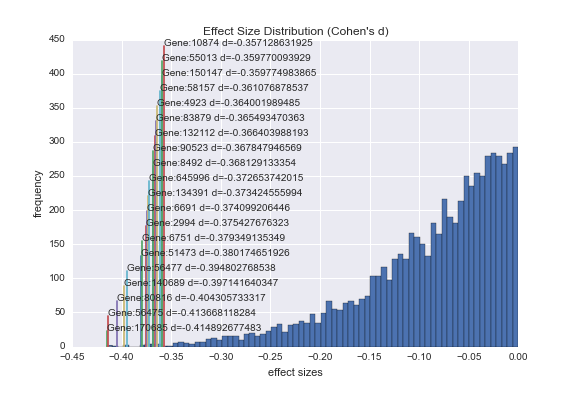

Values plotted in this chart, from the file beside it:
170685.0, nudix (nucleoside diphosphate linked moi…, -0.41489267748309339, 7.5018018843958138e-06, This gene is a member of the nudix (nucl…
56475, reprimo, TP53 dependent G2 arrest mediat…, -0.4137, 7.9932763493425213e-06, ?
80816, additional sex combs like transcriptiona…, -0.4043, 1.2667108257530077e-05, ?
140689, cerebellin 4 precursor, -0.3971, 1.7957921353778456e-05, This gene encodes a member of a family o…
56477, chemokine (C-C motif) ligand 28, -0.3948, 2.010878485940738e-05, This antimicrobial gene belongs to the s…
51473, doublecortin domain containing 2, -0.3802, 4.0146390291014647e-05, This gene encodes a doublecortin domain-…
6751, somatostatin receptor 1, -0.3793, 4.1594790317063802e-05, Somatostatins are peptide hormones that …
2994, glycophorin B (MNS blood group), -0.3754, 4.9964831168702371e-05, Glycophorins A (GYPA) and B (GYPB) are m…
6691, serine peptidase inhibitor, Kazal type 2…, -0.3741, 5.2938396285755364e-05, This gene encodes a member of the family…
134391, G protein-coupled receptor 151, -0.3734, 5.5856580397074451e-05, ?
645996, nucleosome assembly protein 1-like 6, -0.3727, 5.6503706529994528e-05, 1
8492, protease, serine, 12 (neurotrypsin, moto…, -0.3681, 6.9450720534964871e-05, This gene encodes a member of the trypsi…
90523, muscular LMNA-interacting protein, -0.3678, 7.0321768557562528e-05, ?
132112, receptor (chemosensory) transporter prot…, -0.3664, 7.5058968864876902e-05, ?
83879, cell division cycle associated 7, -0.3655, 7.8126497081305564e-05, This gene was identified as a c-Myc resp…
4923, neurotensin receptor 1 (high affinity), -0.364, 8.3652309664218778e-05, Neurotensin receptor 1 belongs to the la…
58157, neuroglobin, -0.3611, 9.5249271079383437e-05, ?
150147, UMODL1 antisense RNA 1, -0.3598, 0.0001008, ?
55013, coiled-coil domain containing 109B, -0.3598, 0.0001009, ?
10874, neuromedin U, -0.3571, 0.0001132, ?
146845, cilia and flagella associated protein 52, -0.3491, 0.0001605, WD repeat-containing proteins, such as W…
646548, ADAM metallopeptidase domain 20 pseudoge…, -0.3469, 0.0001767, 70230325..70232294
340419, R-spondin 2, -0.3463, 0.000181, R-spondins (RSPOs), such as RSPO2, are s…
340562, spermidine/spermine N1-acetyl transferas…, -0.3455, 0.0001871, ?
731220, RFX family member 8, lacking RFX DNA bin…, -0.344, 0.0002001, ?
139221, melanoma associated antigen (mutated) 1-…, -0.3433, 0.0002053, ?
4948, oculocutaneous albinism II, -0.3413, 0.0002239, This gene encodes the human homolog of t…
8001, glycine receptor, alpha 3, -0.341, 0.000227, ?
5053, phenylalanine hydroxylase, -0.3404, 0.0002324, PAH encodes the enzyme phenylalanine hyd…
286002, SLC26A4 antisense RNA 1, -0.3391, 0.0002453, ?
27133, potassium channel, voltage gated eag rel…, -0.3389, 0.0002478, This gene encodes a member of voltage-ga…
54843, synaptotagmin-like 2, -0.3376, 0.0002612, The protein encoded by this gene is a sy…
8792, tumor necrosis factor receptor superfami…, -0.3367, 0.0002729, The protein encoded by this gene is a me…
9033, polycystic kidney disease 2-like 1, -0.3341, 0.0003027, This gene encodes a member of the polycy…
4878, natriuretic peptide A, -0.3339, 0.0003047, The protein encoded by this gene belongs…
143162, FERM and PDZ domain containing 2, -0.3333, 0.0003117, This gene encodes a peripheral membrane …
10040, target of myb1 like 1 membrane trafficki…, -0.3326, 0.0003222, ?
5874, RAB27B, member RAS oncogene family, -0.3306, 0.0003488, Members of the Rab protein family, inclu…
1012, cadherin 13, -0.33, 0.0003579, This gene encodes a member of the cadher…
7903, ST8 alpha-N-acetyl-neuraminide alpha-2,8…, -0.3286, 0.0003792, The protein encoded by this gene catalyz…
90134, potassium channel, voltage gated eag rel…, -0.3264, 0.0004151, Voltage-gated potassium (Kv) channels re…
525.0, ATPase, H+ transporting, lysosomal 56/58…, -0.3246, 0.0004457, This gene encodes a component of vacuola…
399697, cortexin 2, -0.3236, 0.0004631, ?
2996, glycophorin E (MNS blood group), -0.3236, 0.0004649, The protein encoded by this gene is a si…
387890, transmembrane protein 233, -0.3214, 0.0005075, ?
113.0, adenylate cyclase 7, -0.3212, 0.0005108, This gene encodes a membrane-bound adeny…
1393, corticotropin releasing hormone binding …, -0.3212, 0.0005121, Corticotropin-releasing hormone is a pot…
57495, NACHT and WD repeat domain containing 2, -0.3206, 0.0005247, ?
1816, dopamine receptor D5, -0.3194, 0.0005504, This gene encodes the D5 subtype of the …
116443, glutamate receptor, ionotropic, N-methyl…, -0.3192, 0.0005533, This gene encodes a subunit of the N-met…
53826, FXYD domain containing ion transport reg…, -0.3184, 0.0005723, ?
11163, nudix (nucleoside diphosphate linked moi…, -0.3178, 0.0005866, The protein encoded by this gene regulat…
166752, FRAS1 related extracellular matrix 3, -0.3169, 0.000607, ?
158798, A kinase (PRKA) anchor protein 14, -0.3169, 0.0006087, The A-kinase anchor proteins (AKAPs) are…
285533, ring finger protein 175, -0.3153, 0.0006474, ?
84332, DPY30 domain containing 2, -0.315, 0.000655, ?
5961, peripherin 2 (retinal degeneration, slow…, -0.3146, 0.0006652, The protein encoded by this gene is a me…
147381, cerebellin 2 precursor, -0.3126, 0.0007184, ?
79645, EF-hand calcium binding domain 1, -0.3125, 0.0007219, ?
388722, chromosome 1 open reading frame 53, -0.3119, 0.0007369, ?
1063, centromere protein F, 350/400kDa, -0.3111, 0.000764, This gene encodes a protein that associa…
... 138 more rows
